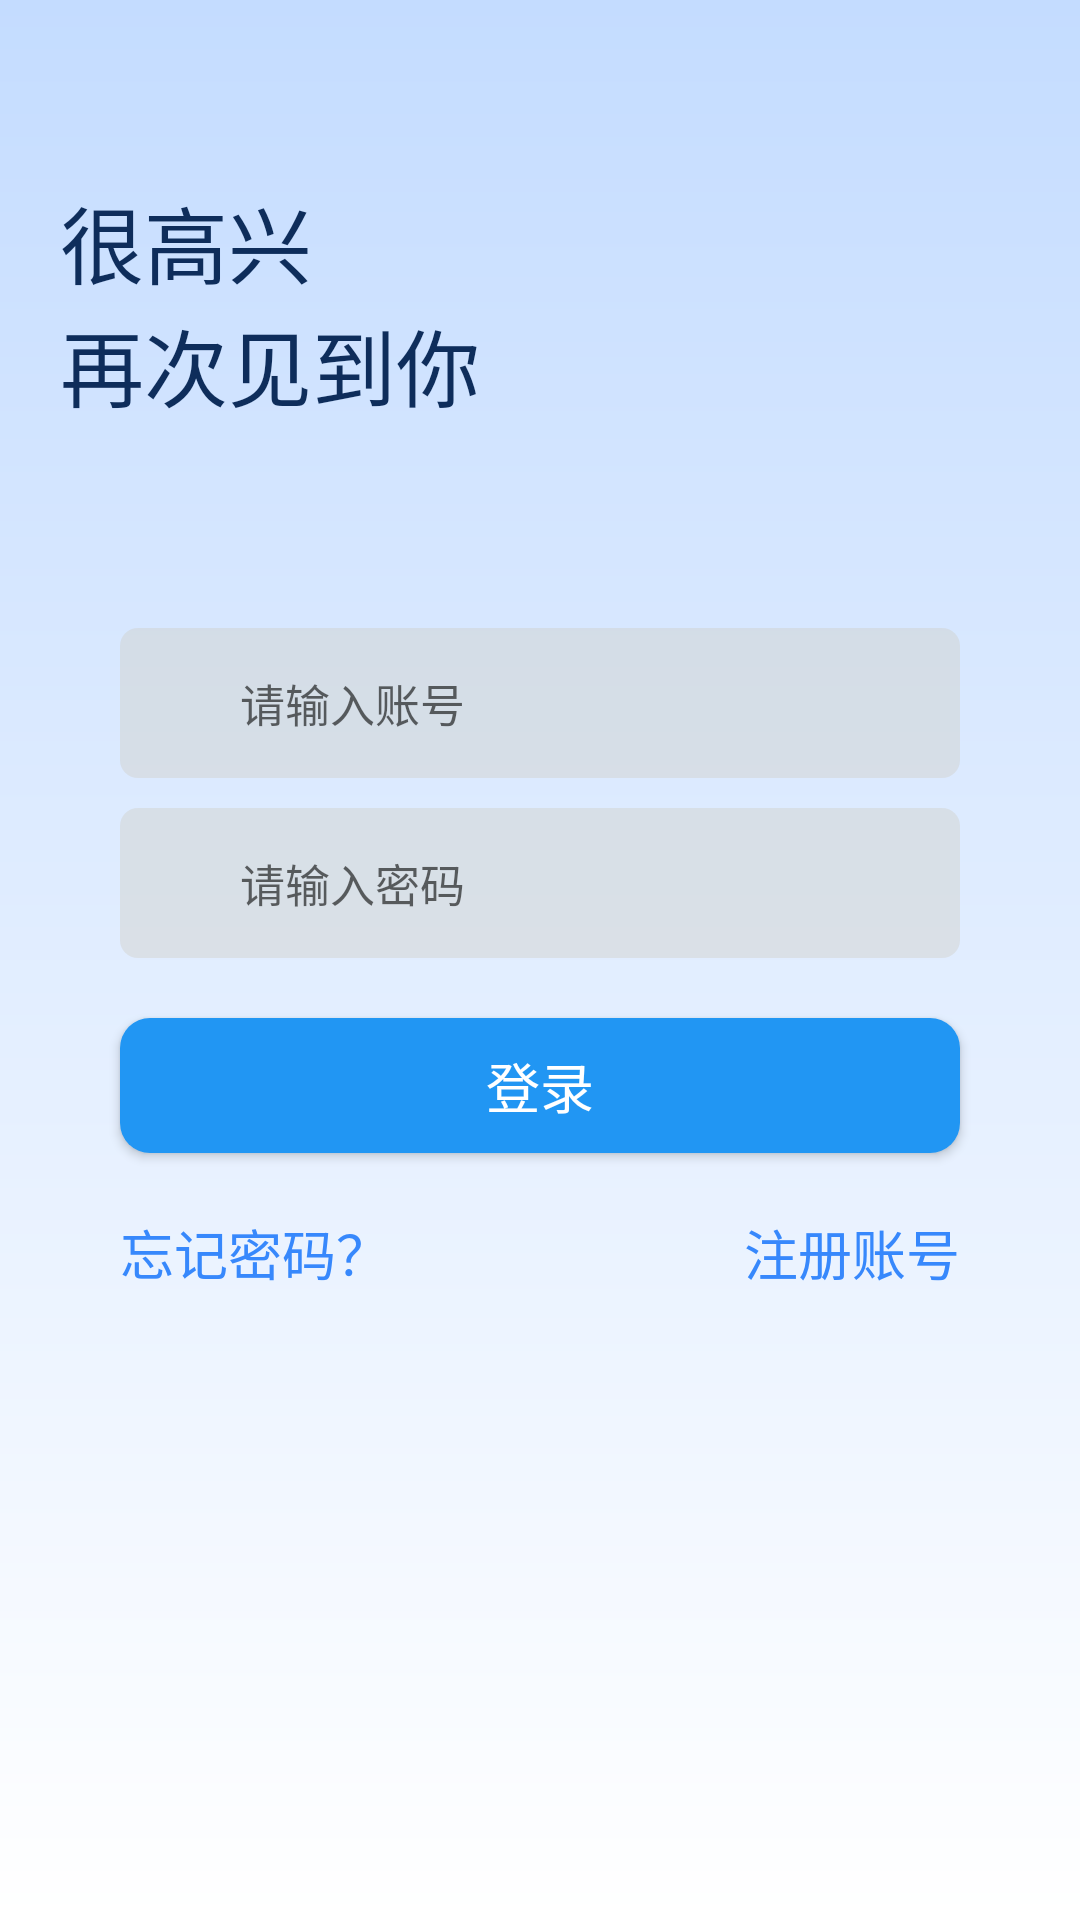

Layout XML and referenced resources for this Android screen:
<!-- AndroidManifest.xml: application theme AppTheme -->
<!-- res/layout/activity_login.xml -->
<?xml version="1.0" encoding="utf-8"?>
<androidx.constraintlayout.widget.ConstraintLayout xmlns:android="http://schemas.android.com/apk/res/android"
    xmlns:app="http://schemas.android.com/apk/res-auto"
    xmlns:tools="http://schemas.android.com/tools"
    android:layout_width="match_parent"
    android:layout_height="match_parent"
    android:background="@drawable/shape_login_bg"
    tools:context="com.crdir.iMemo.LoginActivity">

    <TextView
        android:id="@+id/tv_login_top"
        android:layout_width="wrap_content"
        android:layout_height="wrap_content"
        android:layout_marginStart="20dp"
        android:layout_marginTop="60dp"
        android:fontFamily="sans-serif"
        android:text="很高兴"
        android:textColor="#0E2D5B"
        android:textSize="28sp"
        app:layout_constraintStart_toStartOf="parent"
        app:layout_constraintTop_toTopOf="parent" />

    <TextView
        android:layout_width="wrap_content"
        android:layout_height="wrap_content"
        android:text="再次见到你"
        android:textColor="#0E2D5B"
        android:textSize="28sp"
        app:layout_constraintStart_toStartOf="@id/tv_login_top"
        app:layout_constraintTop_toBottomOf="@id/tv_login_top" />

    <LinearLayout
        android:layout_width="match_parent"
        android:layout_height="wrap_content"
        android:orientation="vertical"
        android:transformPivotY="-20dp"
        app:layout_constraintBottom_toBottomOf="parent"
        app:layout_constraintTop_toTopOf="parent">

        <ImageView
            android:layout_width="100dp"
            android:layout_height="100dp"
            android:layout_gravity="center"
            android:src="@mipmap/headpicture"
            android:visibility="gone" />

        <LinearLayout
            android:layout_width="match_parent"
            android:layout_height="match_parent"
            android:layout_gravity="center"
            android:layout_marginHorizontal="40dp"
            android:background="@drawable/rounded_ll_edittv">

            <ImageView
                android:layout_width="20dp"
                android:layout_height="20dp"
                android:layout_gravity="center_vertical"
                android:layout_marginLeft="10dp"
                android:src="@drawable/ic_baseline_account_box_24" />

            <EditText
                android:id="@+id/et_account"
                android:layout_width="match_parent"
                android:layout_height="50dp"
                android:background="@null"
                android:hint="请输入账号"
                android:maxLines="1"
                android:paddingStart="10dp"
                android:singleLine="true"
                android:textSize="15sp" />
        </LinearLayout>

        <LinearLayout
            android:layout_width="match_parent"
            android:layout_height="match_parent"
            android:layout_gravity="center"
            android:layout_marginHorizontal="40dp"
            android:layout_marginTop="10dp"
            android:background="@drawable/rounded_ll_edittv">

            <ImageView
                android:layout_width="20dp"
                android:layout_height="20dp"
                android:layout_gravity="center_vertical"
                android:layout_marginLeft="10dp"
                android:src="@drawable/ic_baseline_lock_24" />

            <EditText
                android:id="@+id/et_password"
                android:layout_width="match_parent"
                android:layout_height="50dp"
                android:background="@null"
                android:hint="请输入密码"
                android:inputType="textPassword"
                android:maxLines="1"
                android:paddingStart="10dp"
                android:singleLine="true"
                android:textSize="15sp" />
        </LinearLayout>

        <Button
            android:id="@+id/bt_enter"
            android:layout_width="match_parent"
            android:layout_height="45dp"
            android:layout_gravity="center"
            android:layout_marginHorizontal="40dp"
            android:layout_marginTop="20dp"
            android:background="@drawable/button_color"
            android:text="登录"
            android:textColor="#ffffff"
            android:textSize="18dp" />

        <LinearLayout
            android:layout_width="match_parent"
            android:layout_height="wrap_content"
            android:layout_marginLeft="40dp"
            android:layout_marginTop="20dp"
            android:layout_marginRight="40dp"
            android:orientation="horizontal">

            <TextView
                android:id="@+id/tv_forgepwd"
                android:layout_width="match_parent"
                android:layout_height="wrap_content"
                android:layout_weight="1"
                android:text="忘记密码？"
                android:textColor="#3788FC"
                android:textSize="18dp" />

            <TextView
                android:id="@+id/tv_register"
                android:layout_width="match_parent"
                android:layout_height="wrap_content"
                android:layout_weight="1"
                android:gravity="right"
                android:text="注册账号"
                android:textColor="#3788FC"
                android:textSize="18dp" />

        </LinearLayout>


    </LinearLayout>

</androidx.constraintlayout.widget.ConstraintLayout>
<!-- resources referenced by this layout -->
<resources>
  <!-- drawable button_color (drawable) -->
  <?xml version="1.0" encoding="utf-8"?>
  <shape xmlns:android="http://schemas.android.com/apk/res/android">
      <solid android:color="#2196F3" />
      <corners android:radius="10dp"/>
  </shape>
  <!-- drawable rounded_ll_edittv (drawable) -->
  <?xml version="1.0" encoding="utf-8"?>
  <shape xmlns:android="http://schemas.android.com/apk/res/android">
      <solid android:color="#60CCC9BF" />
      <corners android:radius="6dp" />
  </shape>
  <!-- drawable shape_login_bg (drawable) -->
  <shape android:shape="rectangle"
      xmlns:android="http://schemas.android.com/apk/res/android">
      <gradient
          android:angle="270"
          android:endColor="#ffffffff"
          android:startColor="#ffc4dcff"
          android:type="linear"/>
      <corners
          android:bottomLeftRadius="0dp"
          android:bottomRightRadius="0dp"
          android:topLeftRadius="0dp"
          android:topRightRadius="0dp" />
  </shape>
  <!-- mipmap headpicture: png bitmap (mipmap-xxxhdpi, 95135 bytes) -->
  <style name="AppTheme" parent="Theme.AppCompat.Light.DarkActionBar">
          
          <item name="colorPrimary">@color/myBarColor</item>
          <item name="colorPrimaryDark">@color/colorPrimaryDark</item>
          <item name="colorAccent">@color/titleColor</item>
      </style>
  <color name="myBarColor">#FA8864</color>
  <color name="colorPrimaryDark">#121312</color>
  <color name="titleColor">#000000</color>
</resources>
